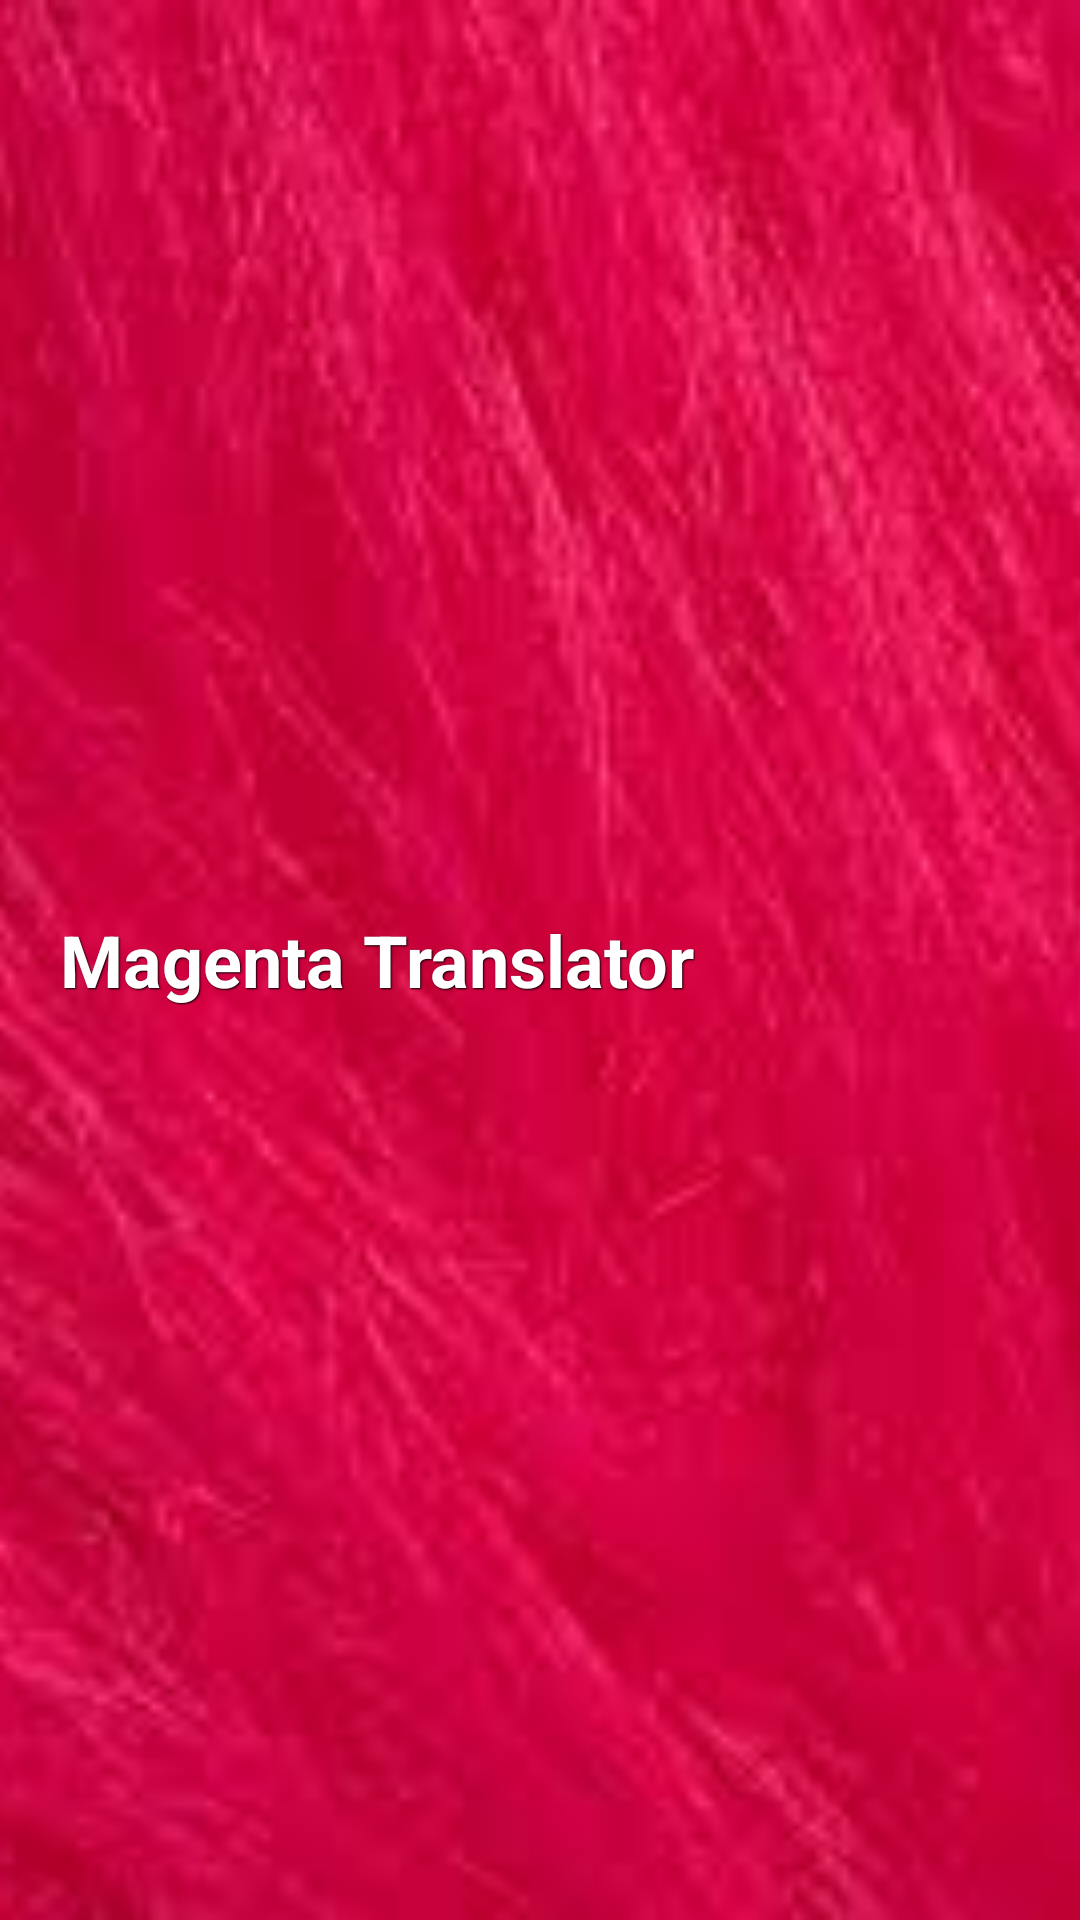

The Android layout XML behind this screen, and the referenced resources:
<!-- AndroidManifest.xml: application theme AppTheme.NoActionBar -->
<!-- res/layout/fragment_nav_header.xml -->
<?xml version="1.0" encoding="utf-8"?>
<RelativeLayout xmlns:android="http://schemas.android.com/apk/res/android"
    android:layout_width="match_parent"
    android:layout_height="100dp">

    <ImageView
        android:layout_width="match_parent"
        android:layout_height="match_parent"
        android:scaleType="centerCrop"
        android:src="@drawable/navigate_magentabg" />

    <LinearLayout
        android:layout_width="match_parent"
        android:layout_height="match_parent"
        android:orientation="horizontal">

        
        <TextView
            android:layout_gravity="center"
            android:layout_width="wrap_content"
            android:layout_height="wrap_content"
            android:textColor="#fff"
            android:textSize="24sp"
            android:textStyle="bold"
            android:layout_marginLeft="20dp"
            android:shadowRadius="1"
            android:shadowDx="1"
            android:shadowDy="1"
            android:shadowColor="#000"
            android:text="Magenta Translator" />

    </LinearLayout>
</RelativeLayout>
<!-- resources referenced by this layout -->
<resources>
  <!-- drawable navigate_magentabg: png bitmap (drawable, 101303 bytes) -->
  <style name="AppTheme.NoActionBar">
          <item name="windowActionBar">false</item>
          <item name="windowNoTitle">true</item>
      </style>
</resources>
